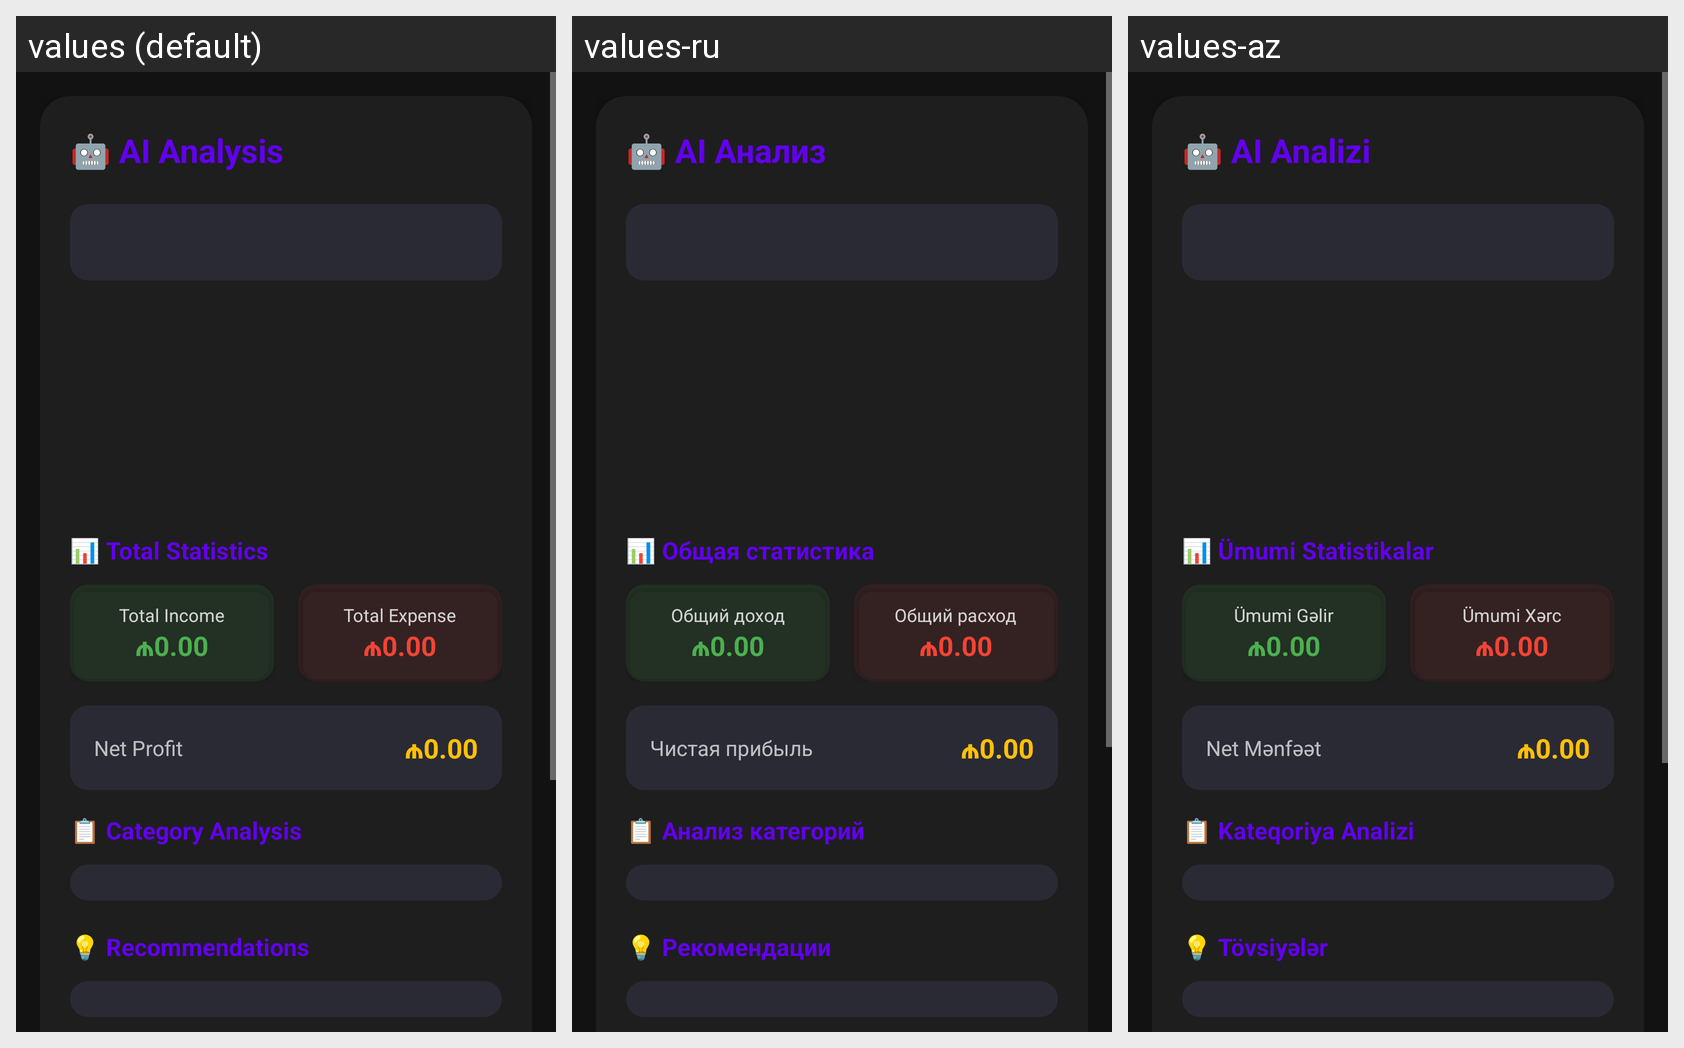

The Android screen above is rendered under several locales of the same app. Produce the string resources it draws, with the default and per-locale values.
Android screen res/layout/dialog_ai_analysis.xml rendered under 3 locales, left to right: values (default), values-ru, values-az. Device: Nexus 5 (rendered at 1080×1920; each locale shown at half size, 540×960, under a caption strip naming it); theme Theme.Jibim.
Strings drawn on this screen, with the default value and each locale's value (text and hints the layout hard-codes, and strings that could not be matched under every locale, appear in the picture but are not listed):

ai_analysis_title
  values: 🤖 AI Analysis
  values-ru: 🤖 AI Анализ
  values-az: 🤖 AI Analizi

total_statistics
  values: 📊 Total Statistics
  values-ru: 📊 Общая статистика
  values-az: 📊 Ümumi Statistikalar

total_income
  values: Total Income
  values-ru: Общий доход
  values-az: Ümumi Gəlir

total_expense
  values: Total Expense
  values-ru: Общий расход
  values-az: Ümumi Xərc

net_profit
  values: Net Profit
  values-ru: Чистая прибыль
  values-az: Net Mənfəət

category_analysis_title
  values: 📋 Category Analysis
  values-ru: 📋 Анализ категорий
  values-az: 📋 Kateqoriya Analizi

recommendations_title
  values: 💡 Recommendations
  values-ru: 💡 Рекомендации
  values-az: 💡 Tövsiyələr
